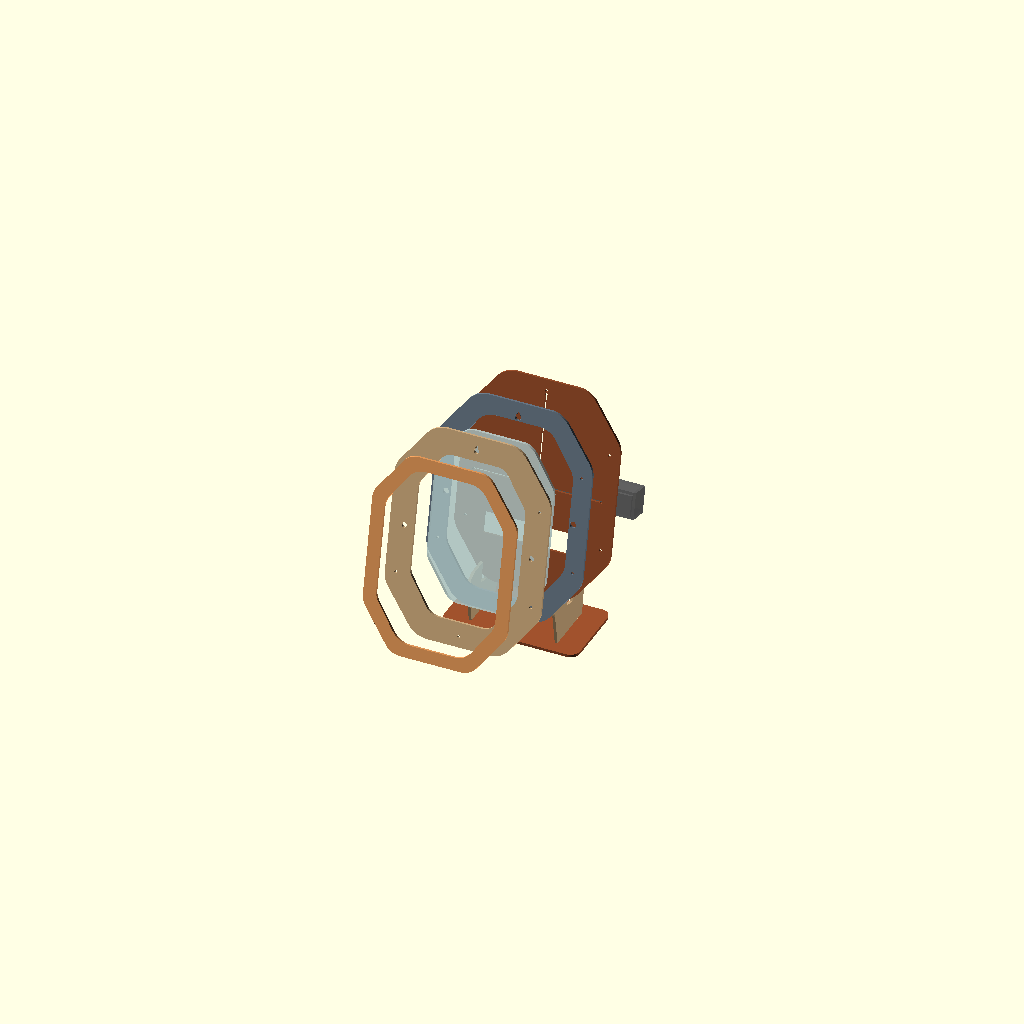
Cell 1 — every parameter at its default value.
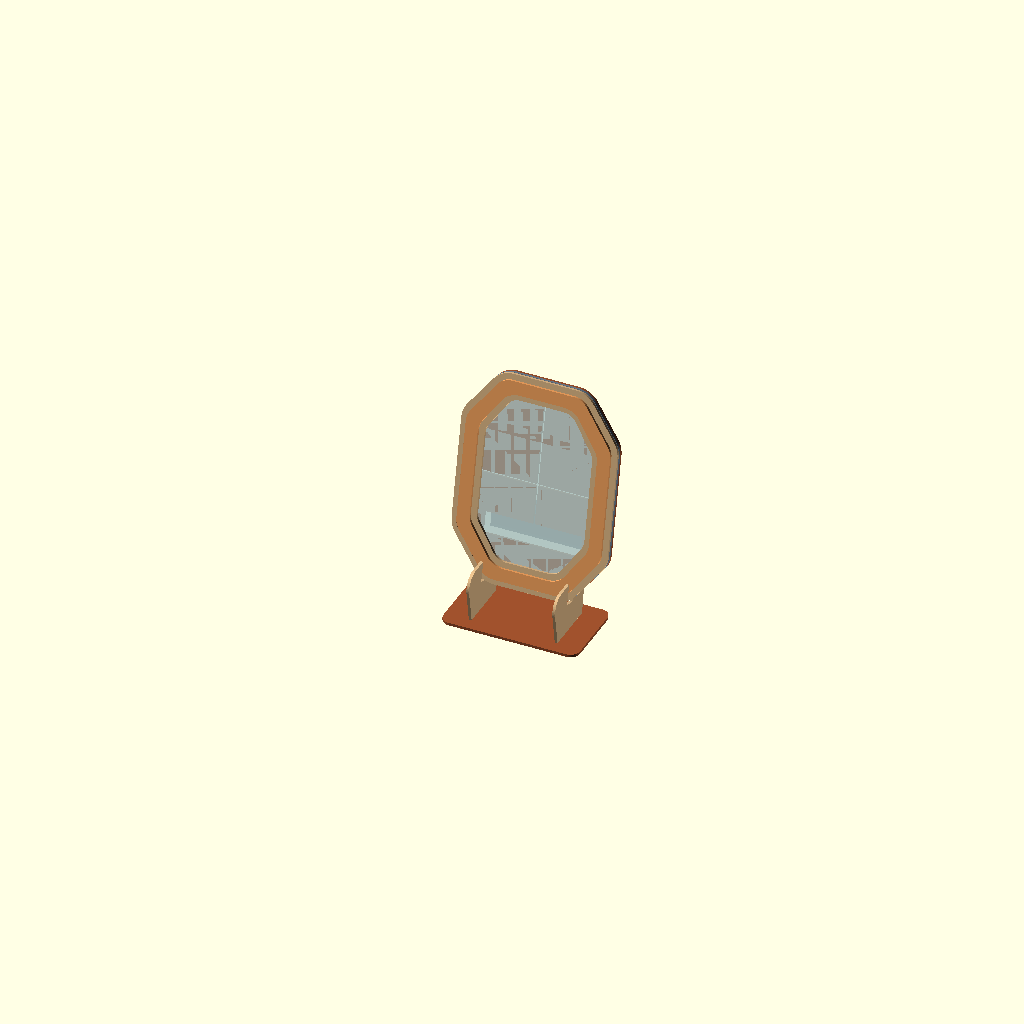
Cell 2 — explode set to 0, the other parameters unchanged.
All cells are drawn from one camera (rotation 55°, 0°, 25°, orthographic, colour scheme Cornfield), so only the parameter changes between them.
The OpenSCAD source (mirror_frame.scad):
/**
 * Parametric Mirror Frame for 3.5mm Plexiglass
 * Designed for Laser-Cut Layers or 3D Printing
 *
 * Inspired by the "Symphonie Echos Noirs" hardware suite.
 * This mirror frame coordinates in height, style, and fabrication
 * technique with the hexagonal beacons and municipal lantern.
 *
 * It is designed symmetrically and incorporates a solid backplate,
 * spacer layers accommodating a 3.5mm plexiglass mirror, a display bezel,
 * and a modular interlocking desk base stand.
 *
 * Author: GitHub Copilot
 * Date: May 2026
 */

/* [Display Settings] */
// Mode: "assembled" for 3D preview, "flatpack" for 2D laser-cut nesting layout
mode = "assembled"; // ["assembled", "flatpack"]

// Toggle rendering of the plexiglass mirror itself in 3D preview
show_mirror = true;

// Exploded view (assembled mode only): separation gap (mm) inserted between each
// layer along the stack axis, in true assembly order. 0 = fully assembled;
// try 15-25 to see how the layers stack for glue-up. Has no effect in flatpack.
explode = 60; // [0:1:60]

/* [Material & Fabrication Parameters] */
// Wood sheet thickness (mm) - matching the beacons/lantern sheets
wood_thickness = 2.8; 

// Laser beam width compensation (mm). Slots are reduced by this amount for a tight press-fit.
laser_kerf = 0.15;

// Tolerance/clearance for sliding parts and plexiglass socket (mm)
tolerance = 0.15;

/* [Mirror Dimensions] */
// Total height of the mirror outer frame (mm) - scaled relative to the 160mm lantern
frame_height = 215.0;

// Total width of the mirror outer frame (mm)
frame_width = 160.0;

// Visible mirror opening width at the front bezel (mm)
inner_width = 110.0;

// Visible mirror opening height at the front bezel (mm)
inner_height = 165.0;

// Plexiglass mirror plate thickness (mm)
plexiglass_thickness = 3.5;

// Pocket seat overlap/bezel margin supporting the plexiglass (mm)
pocket_overlap = 6.0;

/* [Frame Aesthetics & Styling] */
// Outer corner rounding radius (mm) - gives the organic/rounded-octagon look
outer_roundness = 25.0;

// Inner opening corner rounding radius (mm)
inner_roundness = 15.0;

// octagon flat-to-diagonal flattening ratio (0 = rounded rectangle, 1 = regular octagon)
octagon_facets_factor = 0.45;

/* [Alignment & Assembly Features] */
// Toggle alignment pin/screw holes to register layers during glue-up
use_alignment_holes = true;

// Diameter of registration pins/screws (mm) e.g., 3mm for M3 bolts or dowels
alignment_hole_dia = 3.0;

// Edge margin for placing registration holes (mm)
alignment_hole_margin = 11.0;

/* [UV LED Parameters] */
// Pass-through hole diameter for front bezel and standard spacers (LED lens + shaft)
led_front_dia = 5.2;

// Seating cavity diameter in the electronics spacer (clears LED collar/flange)
led_seat_dia = 6.5;

// Wire channel width in the electronics spacer (mm)
led_wire_w = 2.0;

/* [Front Decorative Overlay / Texture Layer] */
// Add a smaller top-most bezel layer that covers the alignment holes and adds texture
include_decor_overlay = true;

// Material thickness for the decorative overlay (mm). Usually same as wood_thickness.
decor_thickness = 2.8;

// Inset from outer frame edge (mm) - makes this layer smaller than outer frame
decor_outer_inset = 6.0;

// Outset from inner opening edge (mm) - makes its inner opening larger than inner opening
decor_inner_outset = 6.0;

/* [Stand / Base Parameters] */
// Whether to include a slide-in desk stand/base in 3D assembly and flatpack
include_stand = true;

// Angle at which the mirror tilts backward when resting in the base (degrees) - e.g. 10 or 15 degrees for comfortable desktop viewing on a table
tilt_angle = -12; // [5:25]

/* [Battery Cover] */
// Render the battery cover in the 3D assembled preview
show_battery_cover = true;

// Depth of the cover box — how far it protrudes from the back plate (mm)
batt_cover_depth = 21.0;

// Finger tabs across the 100 mm width edges
batt_tab_nw = 5;

// Finger tabs across the 21 mm depth edges
batt_tab_nd = 3;

// Finger tabs across the 21.7 mm height edges
batt_tab_nh = 2;

// USB Micro port slot width in the depth direction (mm)
usb_w = 12.0;

// USB Micro port slot height in the panel-height direction (mm)
usb_h = 7.0;

/* [Calculated Constants] */
$fn = 60;

// Battery pocket global dimensions (shared with battery_cover_3d)
batt_pocket_w = 100.00;
batt_pocket_h = 21.7;
batt_pocket_y = -frame_height/2 + 57;

// Width of the plexiglass mirror plate (with tolerance)
plex_w_slot = inner_width + 2 * pocket_overlap + tolerance;
plex_h_slot = inner_height + 2 * pocket_overlap + tolerance;

// Spacer layers seating the plexiglass mirror.
// Each wood sheet is wood_thickness (e.g. 2.8mm). We use FLOOR so the spacer
// pocket is thinner than the plate, leaving the mirror proud of the wood:
//   floor(3.5 / 2.8) = 1 spacer (2.8mm pocket) -> plate stands 0.7mm proud.
// max(1, ...) guards against a 0-spacer pocket for very thin plates.
num_spacer_layers = max(1, floor(plexiglass_thickness / wood_thickness));

// How far the plate protrudes past the front face of the spacer stack (mm).
plexiglass_proud = plexiglass_thickness - num_spacer_layers * wood_thickness;

// Total thickness of the mirror assembly frame.
// Because the plate is proud, the mirror (not the spacer ring) drives the height
// of the middle region, so the front bezel rests on the plate:
//   back + plate + front + optional decor overlay.
total_frame_thickness = 2 * wood_thickness + plexiglass_thickness + (include_decor_overlay ? decor_thickness : 0);

// Stand dimensions
stand_width = 140.0;
stand_depth = 80.0;
stand_bracket_h = 50.0;
stand_bracket_w = 70.0;
stand_tab_w = 30.0;
bracket_spacing = frame_width * 0.55; // adaptive bracket spacing

// Places children at each of the three UV LED positions (top, left, right).
// LEDs are positioned 4mm past the plexiglass pocket edge, within the solid frame rails.
module at_led_positions() {
    translate([0,                  plex_h_slot/2 + 4]) children(); // top
    translate([-(plex_w_slot/2 + 4), 0            ]) children(); // left
    translate([ plex_w_slot/2 + 4,  0            ]) children(); // right
}

// 6.5mm seating cavity: seats LED collar in the electronics spacer
module led_seat_holes() { at_led_positions() circle(d = led_seat_dia); }

// 5.2mm pass-through: LED shaft through standard spacers, lens through front bezel
module led_front_holes() { at_led_positions() circle(d = led_front_dia); }

// Electronics spacer layer: LED seating cavities only.
// Wire routing is handled by the back plate (no octagon-corner conflicts there).
module electronics_spacer_layer_2d() {
    difference() {
        outer_oct_profile();
        plex_pocket_profile();
        if (use_alignment_holes) alignment_holes();
        led_seat_holes();
    }
}

// Small pass-through holes in the back plate for LED leads (one per LED)
module led_wire_holes() {
    at_led_positions() circle(d = 3.0);
}

// Wire channels cut through the back plate.
// The back plate has no plexiglass pocket, so channels can cross the centre freely.
// Layout: two horizontal branches from the side LEDs meet the top LED's vertical
// trunk at x=0 / y=0, then the trunk continues down to the battery pocket.
module back_plate_wire_channels() {
    cw     = led_wire_w;
    lx     = -(plex_w_slot/2 + 4);
    rx     =   plex_w_slot/2 + 4;
    ty     =   plex_h_slot/2 + 4;
    batt_y = -frame_height/2 + 57;

    // Vertical trunk: top LED → battery pocket (x=0, safe on solid back plate)
    translate([0, (ty + batt_y) / 2])
        square([cw, ty - batt_y], center = true);
    // Left LED → trunk junction at x=0, y=0
    translate([lx / 2, 0])
        square([abs(lx), cw], center = true);
    // Right LED → trunk junction at x=0, y=0
    translate([rx / 2, 0])
        square([rx, cw], center = true);
}

// Back plate with optional battery pocket, LED wire holes and routing channels
module back_plate_2d(battery = false) {
    difference() {
        outer_oct_profile();
        if (use_alignment_holes) alignment_holes();
        if (battery) battery_pocket();
        if (battery) led_wire_holes();
        if (battery) back_plate_wire_channels();
    }
}

// Battery pocket for 3xAAA holder.
// Raised 42mm above the frame bottom so the bracket slot zone (bottom 30mm)
// and a 12mm safety margin stay as solid wood.
module battery_pocket() {
    translate([0, batt_pocket_y])
        square([batt_pocket_w, batt_pocket_h], center=true);
}

// ---- Battery Cover: laser-cut finger-joint box (5 panels) ----
// Coordinate convention for 2D panel modules:
//   batt_cover_back_2d      — origin at bottom-left of base rect; tabs protrude outward
//   batt_cover_top_bottom_2d — origin at front-left (Y=0 = open face, Y=D = back)
//   batt_cover_side_2d      — origin at bottom-front (X=0 = bottom, Y=0 = open face)

// Back (closed-end) panel: W × H with finger tabs on all 4 edges.
module batt_cover_back_2d() {
    W = batt_pocket_w; H = batt_pocket_h; t = wood_thickness;
    nw = batt_tab_nw; nh = batt_tab_nh;
    sw = W / (2*nw - 1); sh = H / (2*nh - 1);
    union() {
        square([W, H]);
        for (i = [0:nw-1]) {
            translate([i*2*sw, H])  square([sw, t]);  // top tabs
            translate([i*2*sw, -t]) square([sw, t]);  // bottom tabs
        }
        for (i = [0:nh-1]) {
            translate([W,  i*2*sh]) square([t, sh]);  // right tabs
            translate([-t, i*2*sh]) square([t, sh]);  // left tabs
        }
    }
}

// Top or bottom panel: W × D with short-edge tabs (L/R) and back-edge slots.
module batt_cover_top_bottom_2d() {
    W = batt_pocket_w; D = batt_cover_depth; t = wood_thickness;
    nw = batt_tab_nw; nd = batt_tab_nd;
    sw = W / (2*nw - 1); sd = (D - t) / (2*nd - 1);
    difference() {
        union() {
            square([W, D]);
            for (i = [0:nd-2]) {
                translate([-t, (i*2 + 1)*sd]) square([t, sd]);  // left tabs
                translate([W,  (i*2 + 1)*sd]) square([t, sd]);  // right tabs
            }
        }
        // Back-edge slots receive back panel's top/bottom tabs
        for (i = [0:nw-1])
            translate([i*2*sw, D - t]) square([sw, t + 0.1]);
    }
}

// Left or right side panel: Oh × D with slots on all three joined edges.
// Oh = H + 2*t (outer height including top/bottom wall thickness).
// with_usb=true cuts the USB Micro port slot in the top-left corner of the face.
module batt_cover_side_2d(with_usb = false) {
    H = batt_pocket_h; D = batt_cover_depth; t = wood_thickness;
    nd = batt_tab_nd; nh = batt_tab_nh;
    sd = (D - t) / (2*nd - 1); sh = H / (2*nh - 1);
    Oh = H + 2*t;
    difference() {
        square([Oh, D]);
        // Top-shoulder slots for top panel's short-edge tabs
        for (i = [0:nd-2])
            translate([Oh - t, (i*2 + 1)*sd]) square([t + 0.1, sd]);
        // Bottom-shoulder slots for bottom panel's short-edge tabs
        for (i = [0:nd-2])
            translate([-0.1, (i*2 + 1)*sd]) square([t + 0.1, sd]);
        // Back-edge slots for back panel's left/right tabs
        for (i = [0:nh-1])
            translate([t + i*2*sh, D - t]) square([sh, t + 0.1]);
        // USB Micro port slot: top-left corner of face (near top, near open face)
        if (with_usb)
            translate([Oh - t - usb_h - 2, 2]) square([usb_h, usb_w]);
    }
}

// Simplified 3D preview assembled from the 5 laser-cut panels.
// Open face at Z=0 (flush with back plate); box extends to Z = -batt_cover_depth.
module battery_cover_3d() {
    W = batt_pocket_w; H = batt_pocket_h; D = batt_cover_depth; t = wood_thickness;
    Oh = H + 2*t;
    translate([-W/2, -H/2, 0]) {
        // Back wall
        translate([0, 0, -D])           linear_extrude(t) square([W, H]);
        // Top wall
        translate([0, H, -D])           rotate([-90, 0, 0]) linear_extrude(t) square([W, D]);
        // Bottom wall
        translate([0, -t, -D])          rotate([-90, 0, 0]) linear_extrude(t) square([W, D]);
        // Left wall (with USB-C slot in 3D preview)
        translate([-t, -t, -D])         rotate([0, 90, 0])  linear_extrude(t) square([D, Oh]);
        // Right wall
        translate([W, -t, -D])          rotate([0, 90, 0])  linear_extrude(t) square([D, Oh]);
    }
}

// =========================================================================
// Main Execution / Selector
// =========================================================================
if (mode == "flatpack") {
    flatpack_layout();
} else {
    assembly_3d();
}

// =========================================================================
// 3D Assembly Module
// =========================================================================
module assembly_3d() {
    // We position the bottom of the mirror stand at Z = 0
    if (include_stand) {
        // Base plate on the table
        color("Sienna") 
            linear_extrude(height = wood_thickness) 
                stand_base_2d();
        
        // Two vertical bracket supports
        for (i = [-1, 1]) {
            translate([i * bracket_spacing / 2, 0, wood_thickness]) {
                // Flip the bracket 180 degrees around Z to match the mirror's tilt
                rotate([90, 0, 270]) {
                    color("BurlyWood")
                        linear_extrude(height = wood_thickness, center = true)
                            stand_bracket_2d();
                }
            }
        }
    }
    
    // Position of mirror frame relative to the stand slots
    // The slot entry bottom is at stand_bracket_h - 22 above the base card
    slot_bottom_z = wood_thickness + stand_bracket_h - 22;
    
    // Estimate center of gravity offset: move mirror forward so its center is above the base
    cg_offset = -frame_height/2 * sin(tilt_angle * PI/180) * 0.7; // 0.7 fudge factor for wood/plexi density
    translate([cg_offset, 0, slot_bottom_z]) {
        // Rotate 90 degrees around X to stand upright, then add the tilt angle
        rotate([90 + tilt_angle, 0, 0]) {
            // Translate the frame so its bottom edge (local Y = -frame_height/2)
            // rests exactly at the bottom of the bracket slots (Z = slot_bottom_z)
            translate([0, frame_height / 2, -total_frame_thickness / 2]) {
                
                // --- Mirror Stack Assembly (relative to frame center) ---
                // In exploded view each layer is shifted along +Z by `explode` times
                // its position in the stacking order, so the glue-up sequence reads
                // back -> spacers -> mirror -> bezel -> overlay. With explode = 0 the
                // offsets collapse to the original assembled positions.

                // 1. Back Plate (Z = 0 of the frame stack)
                color("Sienna")
                    linear_extrude(height = wood_thickness)
                        back_plate_2d(true);

                // Battery cover (3D printed, protrudes from the back plate outward).
                // Explode pushes it further out the back (away from the stack).
                if (show_battery_cover) {
                    translate([0, batt_pocket_y, -explode * 1.5])
                        color("DimGray", 0.9)
                        battery_cover_3d();
                }

                // 2. Electronics spacer (first spacer, on top of back plate)
                translate([0, 0, wood_thickness + explode * 1]) {
                    color("SlateGray")
                        linear_extrude(height = wood_thickness)
                        electronics_spacer_layer_2d();
                }

                // 3. Remaining standard spacers (only when more than one spacer layer)
                if (num_spacer_layers >= 2) {
                    for (l = [2 : num_spacer_layers]) {
                        translate([0, 0, l * wood_thickness + explode * l]) {
                            color("Chocolate")
                                linear_extrude(height = wood_thickness)
                                spacer_layer_2d();
                        }
                    }
                }

                // 4. Plexiglass Mirror (semi-transparent light-blue preview).
                // Lifted just above the spacer stack when exploded so it reads as
                // dropping into the pocket.
                if (show_mirror) {
                    translate([0, 0, wood_thickness + explode * (num_spacer_layers + 0.7)]) {
                        color("LightCyan", 0.6)
                            linear_extrude(height = plexiglass_thickness)
                            plexiglass_2d();
                    }
                }

                // 5. Front Bezel / Frame
                // Rests on the proud plate (top of mirror), not the spacer ring.
                translate([0, 0, wood_thickness + plexiglass_thickness + explode * (num_spacer_layers + 1.5)]) {
                    color("BurlyWood")
                        linear_extrude(height = wood_thickness)
                            front_plate_2d();
                }

                // 6. Front Decorative Overlay / Texture Layer (covers alignment holes)
                if (include_decor_overlay) {
                    translate([0, 0, wood_thickness + plexiglass_thickness + wood_thickness + explode * (num_spacer_layers + 2.5)]) {
                        color("SandyBrown")
                            linear_extrude(height = decor_thickness)
                            decor_plate_2d();
                    }
                }
            }
        }
    }
}

// =========================================================================
// Flatpack Nesting Layout (2D)
// =========================================================================
module flatpack_layout() {
    spacing_x = frame_width + 15.0;
    spacing_y = frame_height + 15.0;
    
    // Front Bezel Frame
    translate([0, 0]) {
        front_plate_2d();
    }
    
    // Electronics spacer (first)
    translate([spacing_x, 0]) {
        electronics_spacer_layer_2d();
    }
    // Remaining standard spacers (only when more than one spacer layer)
    if (num_spacer_layers >= 2) {
        for (i = [1 : num_spacer_layers - 1]) {
            translate([(i + 1) * spacing_x, 0]) {
                spacer_layer_2d();
            }
        }
    }

    // Front Decorative Overlay (nested in layout)
    if (include_decor_overlay) {
        translate([(num_spacer_layers + 1) * spacing_x, 0]) {
            decor_plate_2d();
        }
    }
    
    // Solid Back Plate with battery pocket
    translate([0, -spacing_y]) {
        back_plate_2d(true);
    }
    
    if (include_stand) {
        // Base plate
        translate([spacing_x, -spacing_y]) {
            stand_base_2d();
        }
        
        // Front & Back vertical brackets side-by-side
        translate([spacing_x * 2, -spacing_y]) {
            stand_bracket_2d();
        }
        translate([spacing_x * 2 + stand_bracket_w + 10, -spacing_y]) {
            stand_bracket_2d();
        }
    }

    // Plexiglass Mirror (nested in layout)
    translate([spacing_x * 3 + 30, -spacing_y]) {
        color("LightCyan") plexiglass_2d();
    }

    // Battery cover panels (row 3) — laser-cut finger-joint box
    // Offset each panel by wood_thickness so protruding tabs don't clip the origin
    t    = wood_thickness;
    Oh   = batt_pocket_h + 2*t;
    csp  = batt_pocket_w + 2*t + 15;  // column spacing for cover panels
    cy   = -2*spacing_y;              // row 3 Y origin

    // 1. Back panel (W × H, tabs on all sides)
    translate([t, cy + t])
        color("SandyBrown") batt_cover_back_2d();

    // 2. Top panel
    translate([csp + t, cy])
        color("BurlyWood") batt_cover_top_bottom_2d();

    // 3. Bottom panel
    translate([2*csp + t, cy])
        color("BurlyWood") batt_cover_top_bottom_2d();

    // 4. Left side panel (with USB-C slot)
    translate([3*csp, cy])
        color("Sienna") batt_cover_side_2d(true);

    // 5. Right side panel
    translate([3*csp + Oh + 15, cy])
        color("Sienna") batt_cover_side_2d(false);
}

// =========================================================================
// 2D Shape Components
// =========================================================================

// Front Frame (Bezel Layer) with visible opening cutout and LED pass-throughs
module front_plate_2d() {
    difference() {
        outer_oct_profile();
        inner_oct_profile();
        if (use_alignment_holes) alignment_holes();
        led_front_holes();
    }
}

// Front Decorative Overlay / Texture Layer (smaller, covers front holes for clean look and stepped texture)
module decor_plate_2d() {
    difference() {
        // Outer profile is inset slightly to create a stepped reveal
        rounded_octagon(
            w = frame_width - 2 * decor_outer_inset,
            h = frame_height - 2 * decor_outer_inset,
            factor = octagon_facets_factor,
            r_val = max(5, outer_roundness - decor_outer_inset)
        );
        // Inner opening is outset slightly to create an inner bevel effect
        rounded_octagon(
            w = inner_width + 2 * decor_inner_outset,
            h = inner_height + 2 * decor_inner_outset,
            factor = octagon_facets_factor,
            r_val = inner_roundness + decor_inner_outset
        );
    }
}

// Standard spacer: plexiglass pocket + 5.2mm holes for LED shaft passage
module spacer_layer_2d() {
    difference() {
        outer_oct_profile();
        plex_pocket_profile();
        if (use_alignment_holes) alignment_holes();
        led_front_holes();
    }
}

// Mirror Plexiglass itself (no holes, 2D outline)
module plexiglass_2d() {
    // Formed slightly smaller than pocket slots to enable easy fit
    rounded_octagon(
        w = inner_width + 2 * pocket_overlap - tolerance,
        h = inner_height + 2 * pocket_overlap - tolerance,
        factor = octagon_facets_factor,
        r_val = inner_roundness + pocket_overlap/2
    );
}

// Desk Stand Base plate (horizontal on table)
module stand_base_2d() {
    slot_w_with_tolerance = (total_frame_thickness + tolerance);
    difference() {
        // Rounded ellipse-like base
        offset(r = 10) {
            square([stand_width - 20, stand_depth - 20], center = true);
        }
        
        // Left Bracket Slot
        translate([-bracket_spacing / 2, 0]) {
            square([wood_thickness - laser_kerf, stand_tab_w - laser_kerf], center = true);
        }
        
        // Right Bracket Slot
        translate([bracket_spacing / 2, 0]) {
            square([wood_thickness - laser_kerf, stand_tab_w - laser_kerf], center = true);
        }
    }
}

// Desk Stand Vertical Bracket (with angled slot)
module stand_bracket_2d() {
    tab_thickness = wood_thickness;
    
    union() {
        // Main Bracket Body
        difference() {
            // Elegant rounded support bracket shape
            hull() {
                translate([-stand_bracket_w/2 + 8, 0]) 
                    square([stand_bracket_w - 16, 5]);
                translate([-stand_bracket_w/4, stand_bracket_h - 15]) 
                    circle(r = 15);
                translate([stand_bracket_w/4, stand_bracket_h - 15]) 
                    circle(r = 15);
            }
            
            // Angled Slot that grabs the assembled mirror frame
            // Positioned at the top of the bracket to receive the frame securely
            translate([0, stand_bracket_h - 22]) {
                rotate([0, 0, -tilt_angle]) {
                    // We widen the entry to let the frame slide in beautifully
                    translate([-total_frame_thickness/2, 0]) {
                        square([total_frame_thickness + tolerance, 30]);
                    }
                }
            }
        }
        
        // Lower Tab that locks into the stand base plate
        translate([-stand_tab_w/2, -wood_thickness]) {
            square([stand_tab_w, wood_thickness]);
        }
    }
}

// =========================================================================
// Geometry Primitives and Helpers
// =========================================================================

// 2D Outer Frame Shape
module outer_oct_profile() {
    rounded_octagon(
        w = frame_width,
        h = frame_height,
        factor = octagon_facets_factor,
        r_val = outer_roundness
    );
}

// 2D Front Opening / Bezel Cutout Shape
module inner_oct_profile() {
    rounded_octagon(
        w = inner_width,
        h = inner_height,
        factor = octagon_facets_factor,
        r_val = inner_roundness
    );
}

// 2D Plexiglass Seating Pocket Cutout Shape
module plex_pocket_profile() {
    rounded_octagon(
        w = plex_w_slot,
        h = plex_h_slot,
        factor = octagon_facets_factor,
        r_val = inner_roundness + pocket_overlap
    );
}

// Generates an elegant rounded octagon via inset-outset offset operations.
// Keeps bounds accurate to width and height parameters.
module rounded_octagon(w, h, factor, r_val) {
    offset(r = r_val) {
        offset(r = -r_val) {
            polygon(points = [
                [w * (1 - factor)/2, h/2],
                [w/2, h * (1 - factor)/2],
                [w/2, -h * (1 - factor)/2],
                [w * (1 - factor)/2, -h/2],
                [-w * (1 - factor)/2, -h/2],
                [-w/2, -h * (1 - factor)/2],
                [-w/2, h * (1 - factor)/2],
                [-w * (1 - factor)/2, h/2]
            ]);
        }
    }
}

// Distributes registration alignment pin holes around the perimeter
module alignment_holes() {
    r_hole = alignment_hole_dia / 2;
    hw = frame_width / 2 - alignment_hole_margin;
    hh = frame_height / 2 - alignment_hole_margin;
    
    // Top and Bottom center holes
    translate([0, hh]) circle(r = r_hole);
    translate([0, -hh]) circle(r = r_hole);
    
    // 4 Corner holes
    translate([hw, hh*0.5]) circle(r = r_hole);
    translate([-hw, hh*0.5]) circle(r = r_hole);
    translate([hw, -hh*0.5]) circle(r = r_hole);
    translate([-hw, -hh*0.5]) circle(r = r_hole);
}
Parameter table extracted from the source (name, type, default, range or options):
mode: string, default "assembled", options "assembled", "flatpack"
show_mirror: bool, default true
explode: number, default 60, range 0 to 60, step 1
wood_thickness: number, default 2.8
laser_kerf: number, default 0.15
tolerance: number, default 0.15
frame_height: number, default 215
frame_width: number, default 160
inner_width: number, default 110
inner_height: number, default 165
plexiglass_thickness: number, default 3.5
pocket_overlap: number, default 6
outer_roundness: number, default 25
inner_roundness: number, default 15
octagon_facets_factor: number, default 0.45
use_alignment_holes: bool, default true
alignment_hole_dia: number, default 3
alignment_hole_margin: number, default 11
led_front_dia: number, default 5.2
led_seat_dia: number, default 6.5
led_wire_w: number, default 2
include_decor_overlay: bool, default true
decor_thickness: number, default 2.8
decor_outer_inset: number, default 6
decor_inner_outset: number, default 6
include_stand: bool, default true
tilt_angle: number, default -12, range 5 to 25
show_battery_cover: bool, default true
batt_cover_depth: number, default 21
batt_tab_nw: number, default 5
batt_tab_nd: number, default 3
batt_tab_nh: number, default 2
usb_w: number, default 12
usb_h: number, default 7
batt_pocket_w: number, default 100
batt_pocket_h: number, default 21.7
stand_width: number, default 140
stand_depth: number, default 80
stand_bracket_h: number, default 50
stand_bracket_w: number, default 70
stand_tab_w: number, default 30
